Run: headless pygame with SDL's dummy video driver; simulated clock (each Clock.tick advances the game by its frame time, no real sleeping); random seed 0; keys injected as events and as key.get_pressed() state; no mouse input.
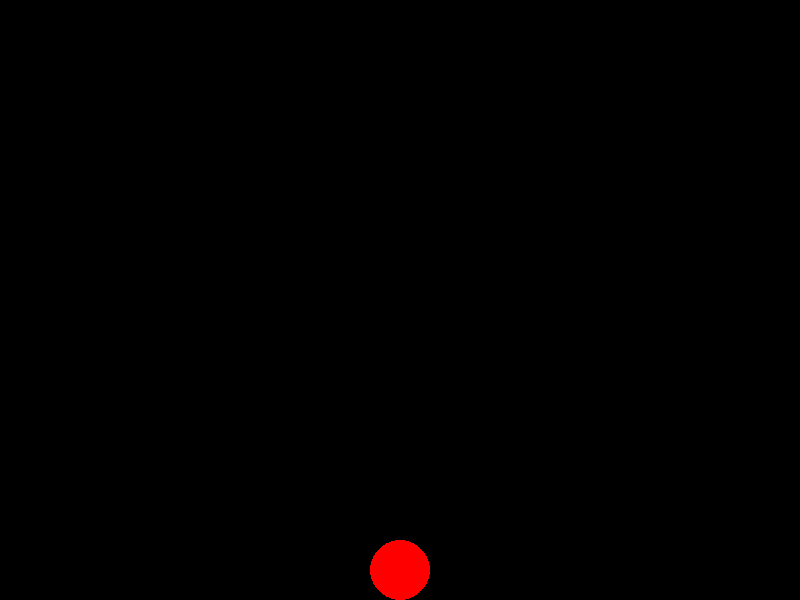
Frame 1 of 4 · flips 1–60 · no input
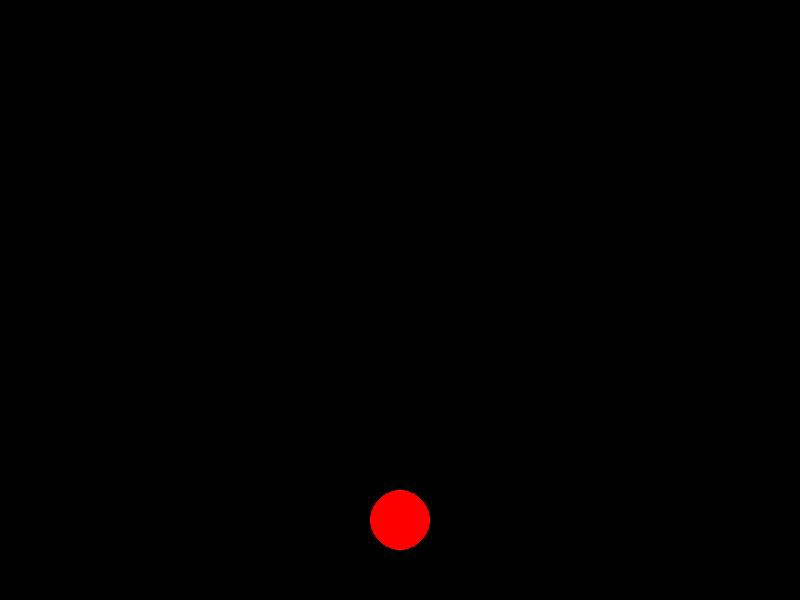
Frame 2 of 4 · flips 61–180 · tapped SPACE, RETURN · held RIGHT (→), D
Frame 3 of 4 · flips 181–300 · held DOWN (↓), S · screen unchanged from frame 2, image omitted
Frame 4 of 4 · flips 301–420 · held LEFT (←), A, UP (↑), W · screen unchanged from frame 3, image omitted

The pygame program that drew these frames:

import pygame
import sys

# Initialize pygame
pygame.init()

# Constants
WIDTH, HEIGHT = 800, 600
FPS = 60
BALL_RADIUS = 30
BALL_COLOR = (255, 0, 0)  # Red ball
BG_COLOR = (0, 0, 0)  # Black background
JUMP_AMOUNT = 50  # Amount to move upward when button is pressed

# Create game window
screen = pygame.display.set_mode((WIDTH, HEIGHT))
pygame.display.set_caption("Jump Ball Game")
clock = pygame.time.Clock()

# Initialize ball position
ball_x = WIDTH // 2
ball_y = HEIGHT - BALL_RADIUS  # Start at bottom of screen

def draw_ball(x, y):
    """Draw the ball at the specified position"""
    pygame.draw.circle(screen, BALL_COLOR, (x, y), BALL_RADIUS)

# Main game loop
running = True
while running:
    # Process events
    for event in pygame.event.get():
        if event.type == pygame.QUIT:
            running = False
        
        # Check for key press
        if event.type == pygame.KEYDOWN:
            if event.key == pygame.K_SPACE:
                # Move ball upward
                ball_y = max(BALL_RADIUS, ball_y - JUMP_AMOUNT)  # Ensure ball doesn't go off screen
    
    # Clear screen
    screen.fill(BG_COLOR)
    
    # Draw ball
    draw_ball(ball_x, ball_y)
    
    # Update display
    pygame.display.flip()
    
    # Control game speed
    clock.tick(FPS)

# Clean up
pygame.quit()
sys.exit()
